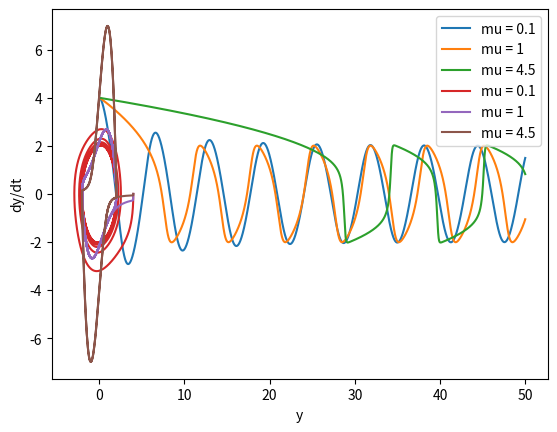

The matplotlib source for this figure:
import numpy as np
import matplotlib.pyplot as plt

def f(t, y, mu):
    return np.array([y[1], mu*(1-y[0]**2)*y[1]-y[0]])

def rk4(f, t, y, h, mu):
    k1 = h*f(t, y, mu)
    k2 = h*f(t+h/2, y+k1/2, mu)
    k3 = h*f(t+h/2, y+k2/2, mu)
    k4 = h*f(t+h, y+k3, mu)
    return y + (k1 + 2*k2 + 2*k3 + k4)/6

def solve(f, t0, y0, h, mu, tmax):
    t = np.arange(t0, tmax, h)
    y = np.zeros((len(t), len(y0)))
    y[0] = y0
    for i in range(1, len(t)):
        y[i] = rk4(f, t[i-1], y[i-1], h, mu)
    return t, y

t0 = 0
y0 = np.array([4, 0])
h = 0.01
tmax = 50

mu = [0.1, 1, 4.5]

for i in range(len(mu)):
    t, y = solve(f, t0, y0, h, mu[i], tmax)
    plt.plot(t, y[:,0], label='mu = ' + str(mu[i]))
    # plt.figure(1)

plt.xlabel('t')
plt.ylabel('y')
plt.legend()
plt.show()

for i in range(len(mu)):
    t, y = solve(f, t0, y0, h, mu[i], tmax)
    plt.plot(y[:,0], y[:,1], label='mu = ' + str(mu[i]))
    # plt.figure(2)

plt.xlabel('y')
plt.ylabel('dy/dt')
plt.legend()
plt.show()